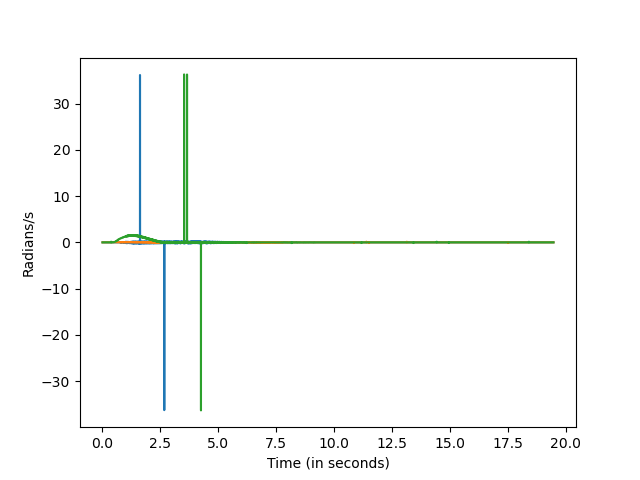

Values plotted in this chart, from the file beside it:
0.004392147064208984, 0.00740814208984375, 0.0124664306640625, 0.015947818756103516, 0.018457651138305664, 0.021036624908447266, 0.023881196975708008, 0.026966333389282227, 0.030764102935791016, 0.03479146957397461, 0.03732872009277344, 0.041315317153930664, 0.045083045959472656, 0.047603607177734375, 0.05175495147705078, 0.05529618263244629, 0.05776190757751465, 0.06213784217834473, 0.0659322738647461, 0.06839871406555176, 0.07088470458984375, 0.0747830867767334, 0.07729792594909668, 0.08084273338317871
0.001111, 0.0, 0.0, 0.001111, 0.001111, 0.001111, 0.001111, 0.0, 0.0, 0.0, 0.002222, 0.002222, -0.002222, -0.002222, -0.002222, 0.001111, 0.001111, 0.001111, 0.0, 0.0, 0.0, 0.0, 0.0, 0.0
-0.002222, 0.0, 0.0, -0.001111, -0.001111, -0.001111, -0.001111, 0.0, 0.0, 0.0, 0.001111, 0.001111, 0.001111, 0.001111, 0.001111, 0.001111, 0.001111, 0.001111, 0.0, 0.0, 0.0, 0.0, 0.0, 0.0
-0.002222, -0.001111, -0.001111, -0.002222, -0.002222, -0.002222, -0.002222, 0.001111, 0.001111, 0.001111, -0.002222, -0.002222, 0.0, 0.0, 0.0, 0.0, 0.0, 0.0, 0.001111, 0.001111, 0.001111, 0.001111, 0.0, 0.0
